Labelled photos from "Images", an image-classification folder in ih-lab/CNN_Smoothie. The possible labels are: adeno, squam.

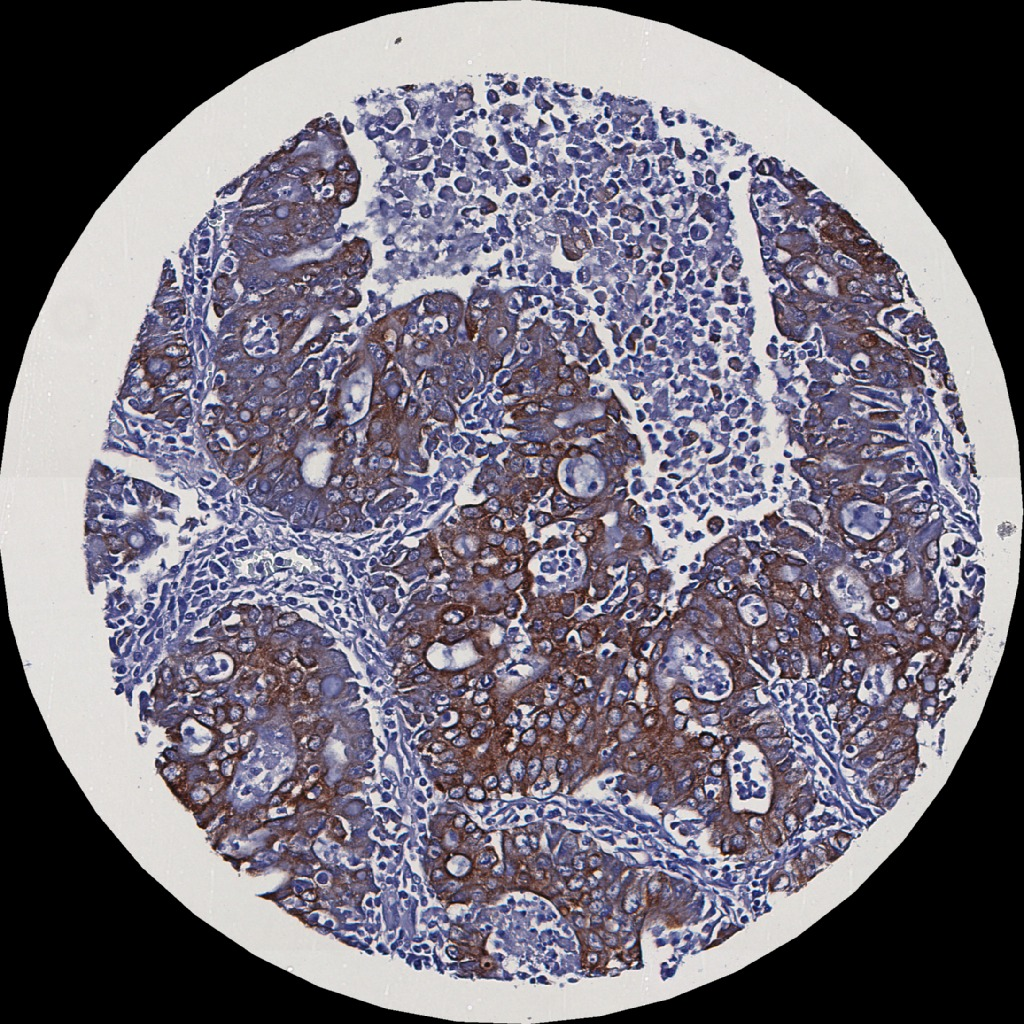
Label: adeno

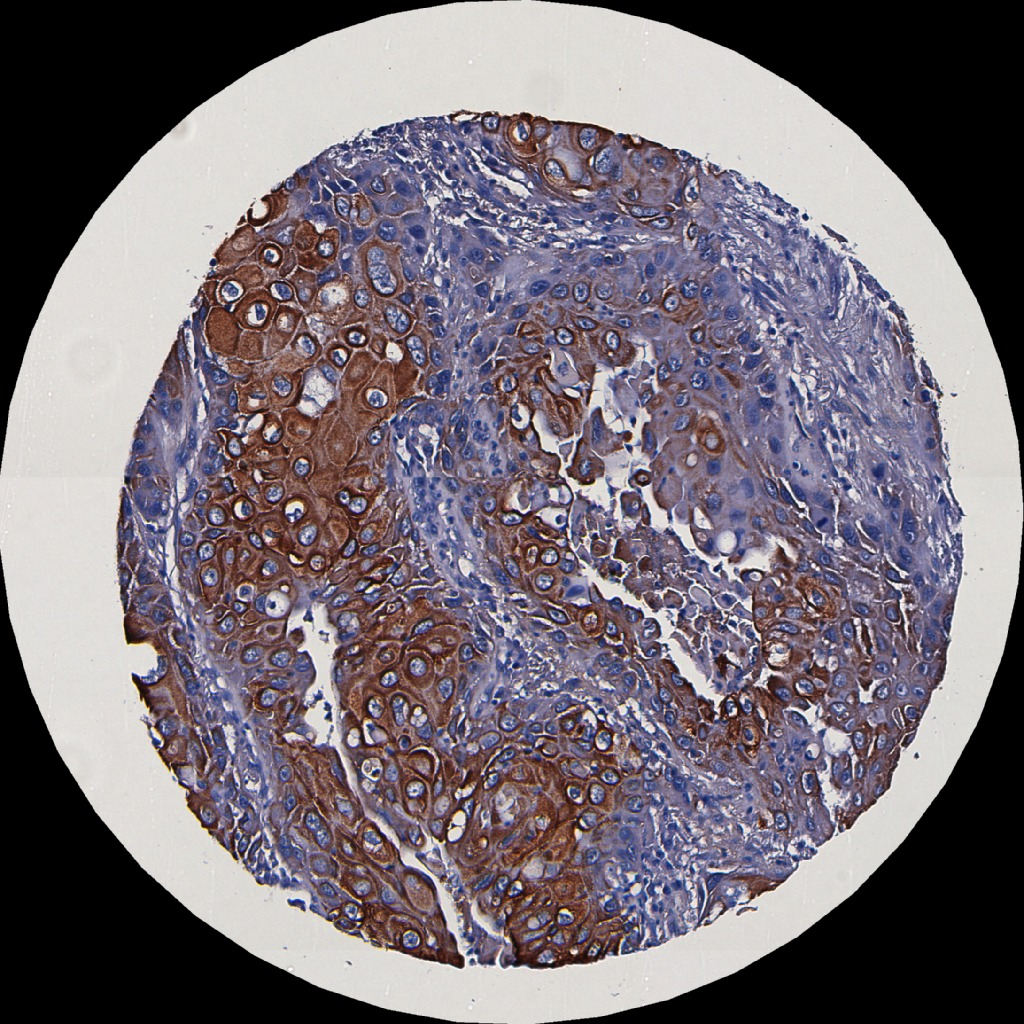
Label: squam

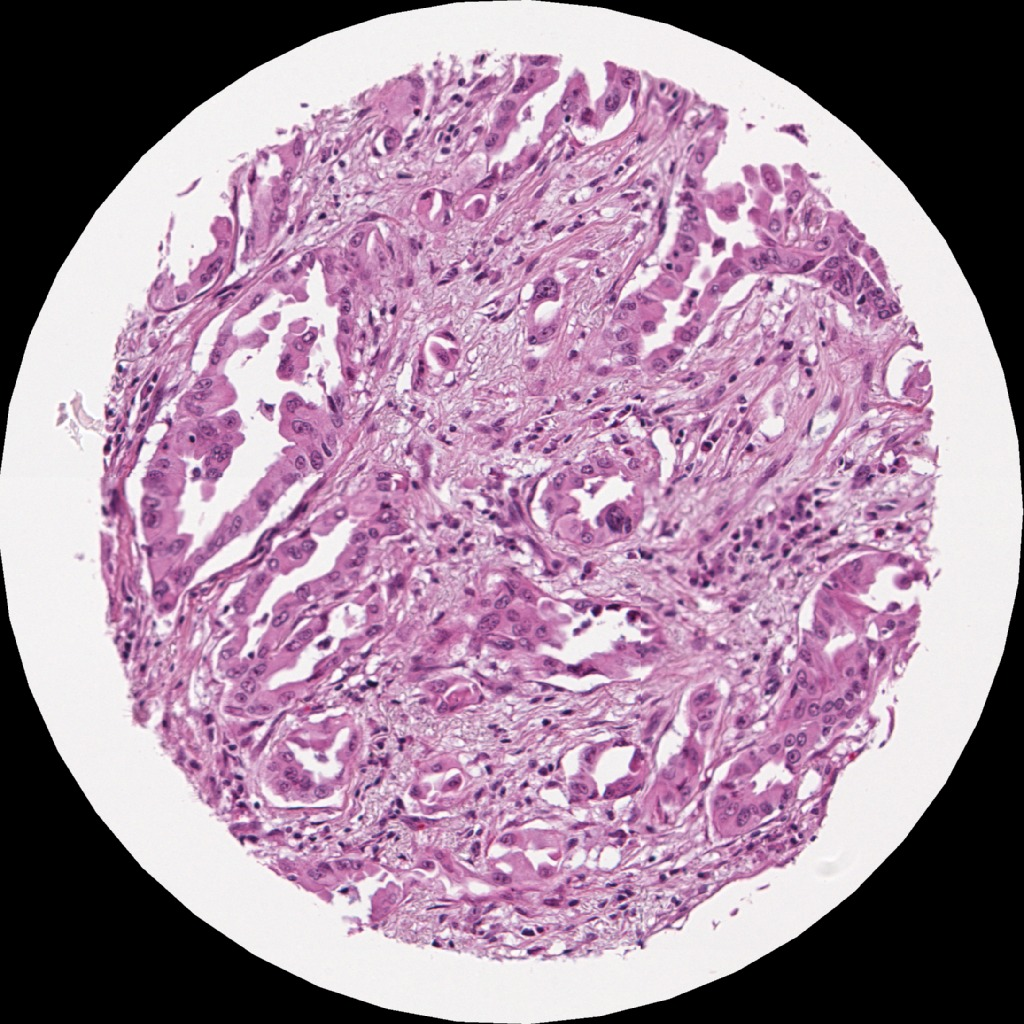
Label: adeno

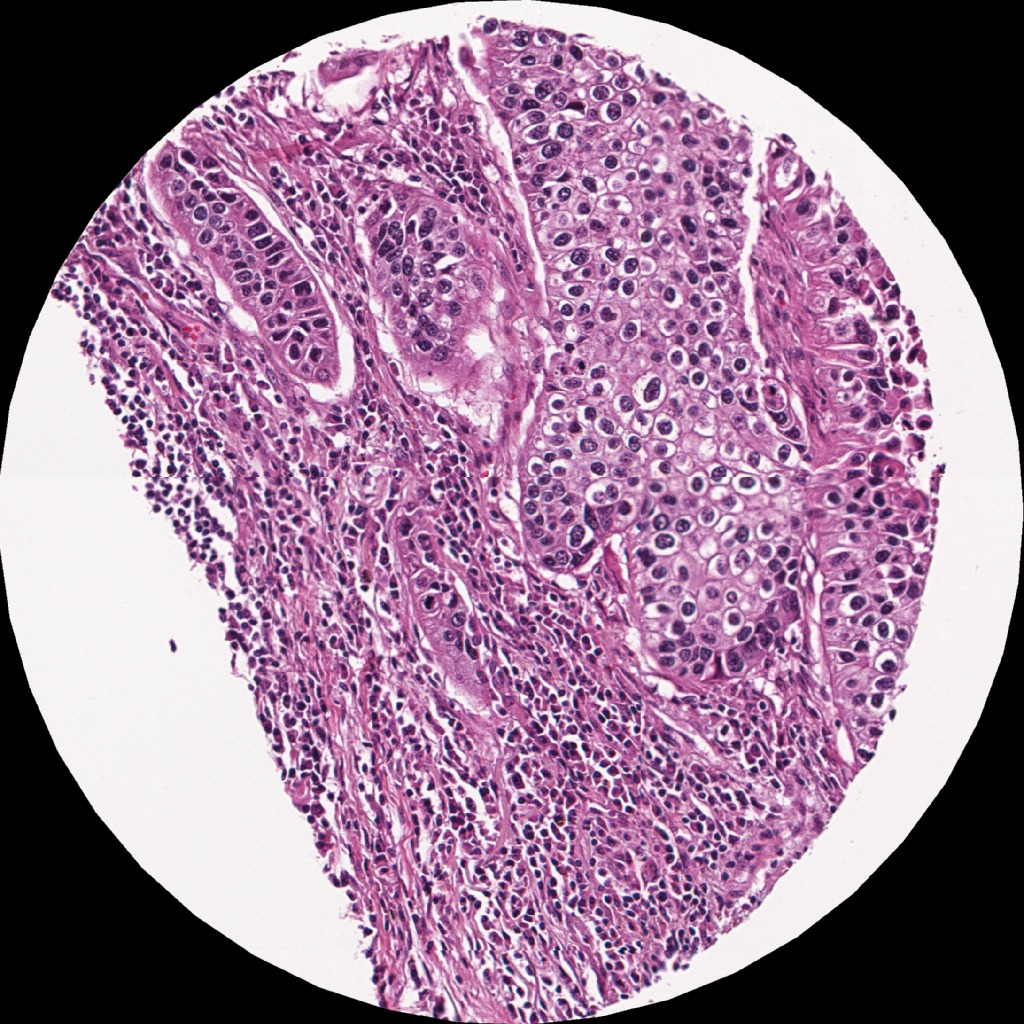
Label: squam

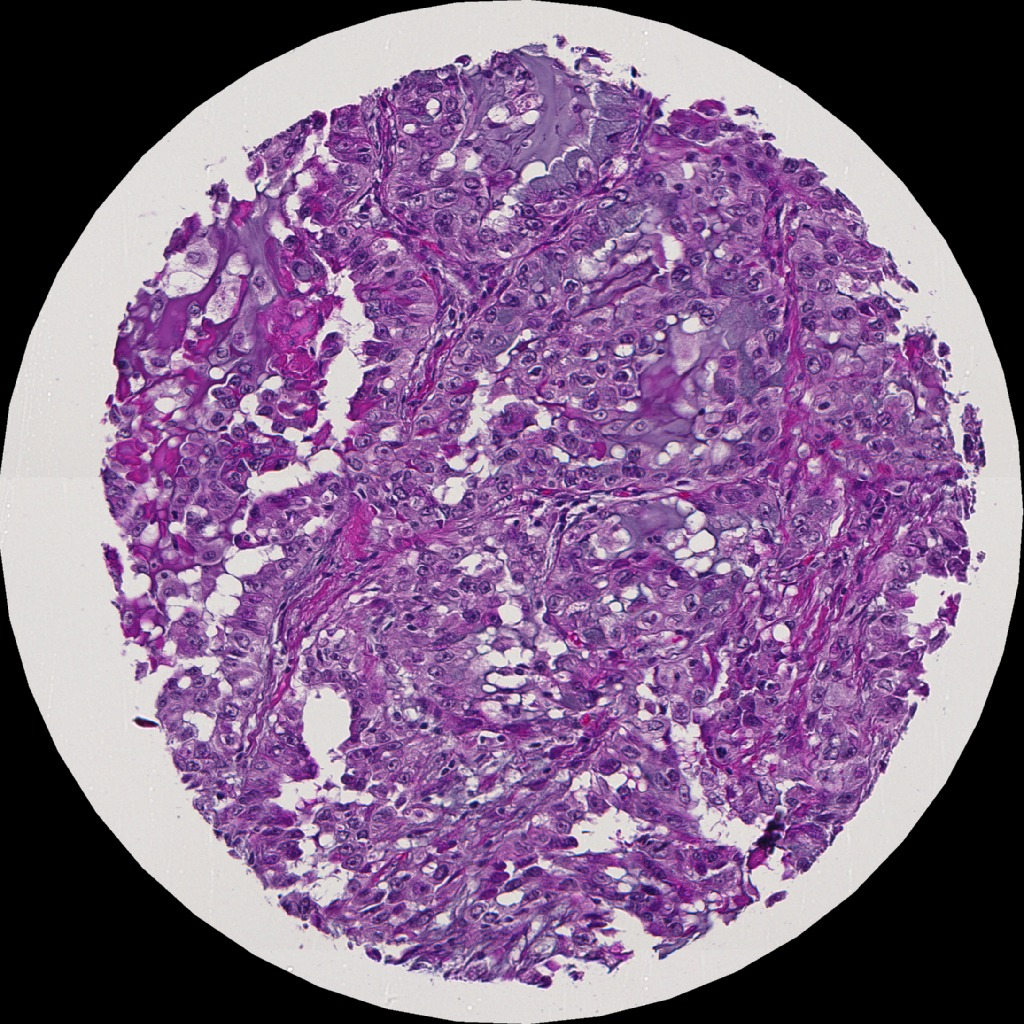
Label: adeno

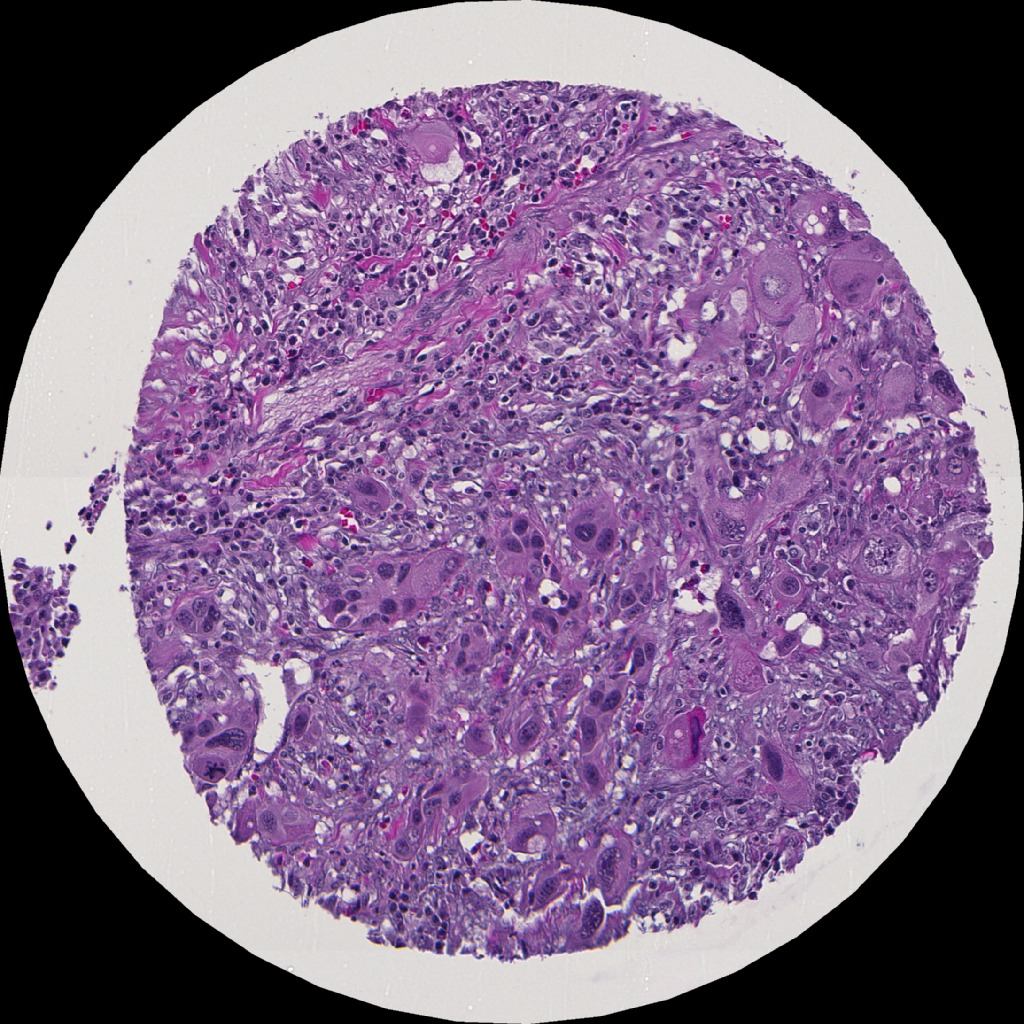
Label: squam
